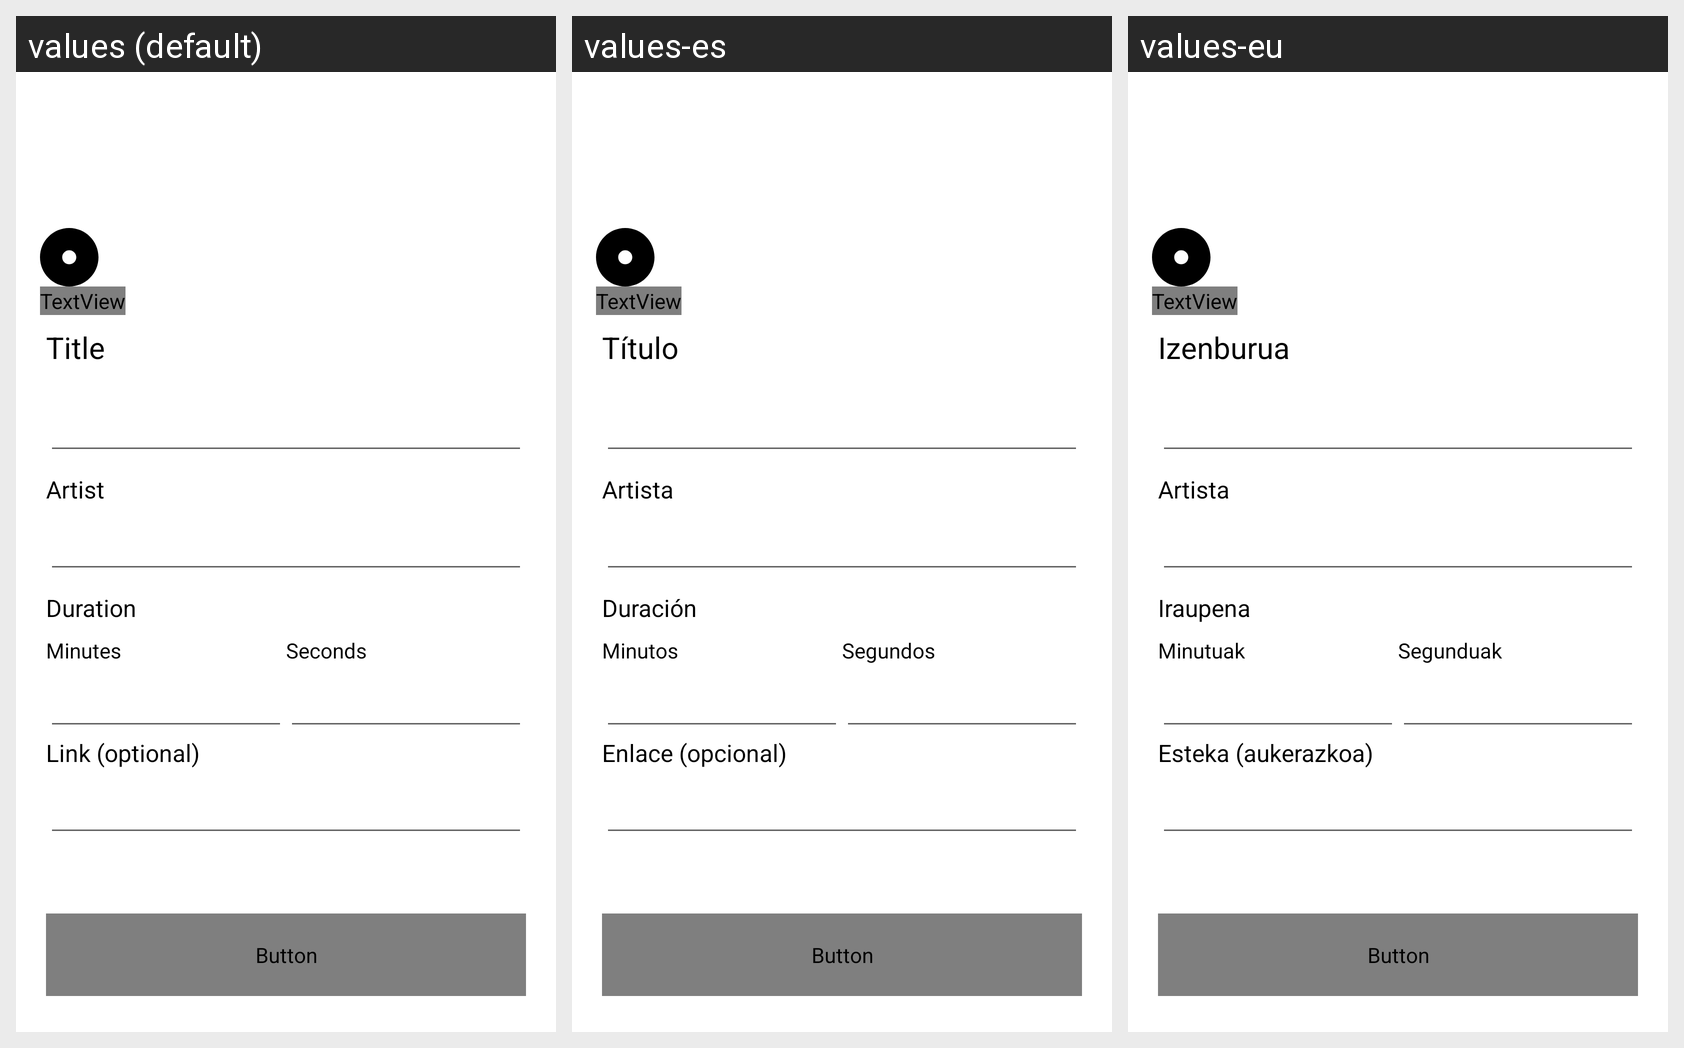

Translations of the strings shown on this Android screen, per locale in the grid:
Android screen res/layout/activity_add_songs.xml rendered under 3 locales, left to right: values (default), values-es, values-eu. Device: Nexus 5 (rendered at 1080×1920; each locale shown at half size, 540×960, under a caption strip naming it); theme Theme.Cdsv.
Strings drawn on this screen, with the default value and each locale's value (text and hints the layout hard-codes appear in the picture but are not listed):

title
  values: Title
  values-es: Título
  values-eu: Izenburua

artist
  values: Artist
  values-es: Artista
  values-eu: Artista

duration
  values: Duration
  values-es: Duración
  values-eu: Iraupena

minutes
  values: Minutes
  values-es: Minutos
  values-eu: Minutuak

seconds
  values: Seconds
  values-es: Segundos
  values-eu: Segunduak

linkOptional
  values: Link (optional)
  values-es: Enlace (opcional)
  values-eu: Esteka (aukerazkoa)
